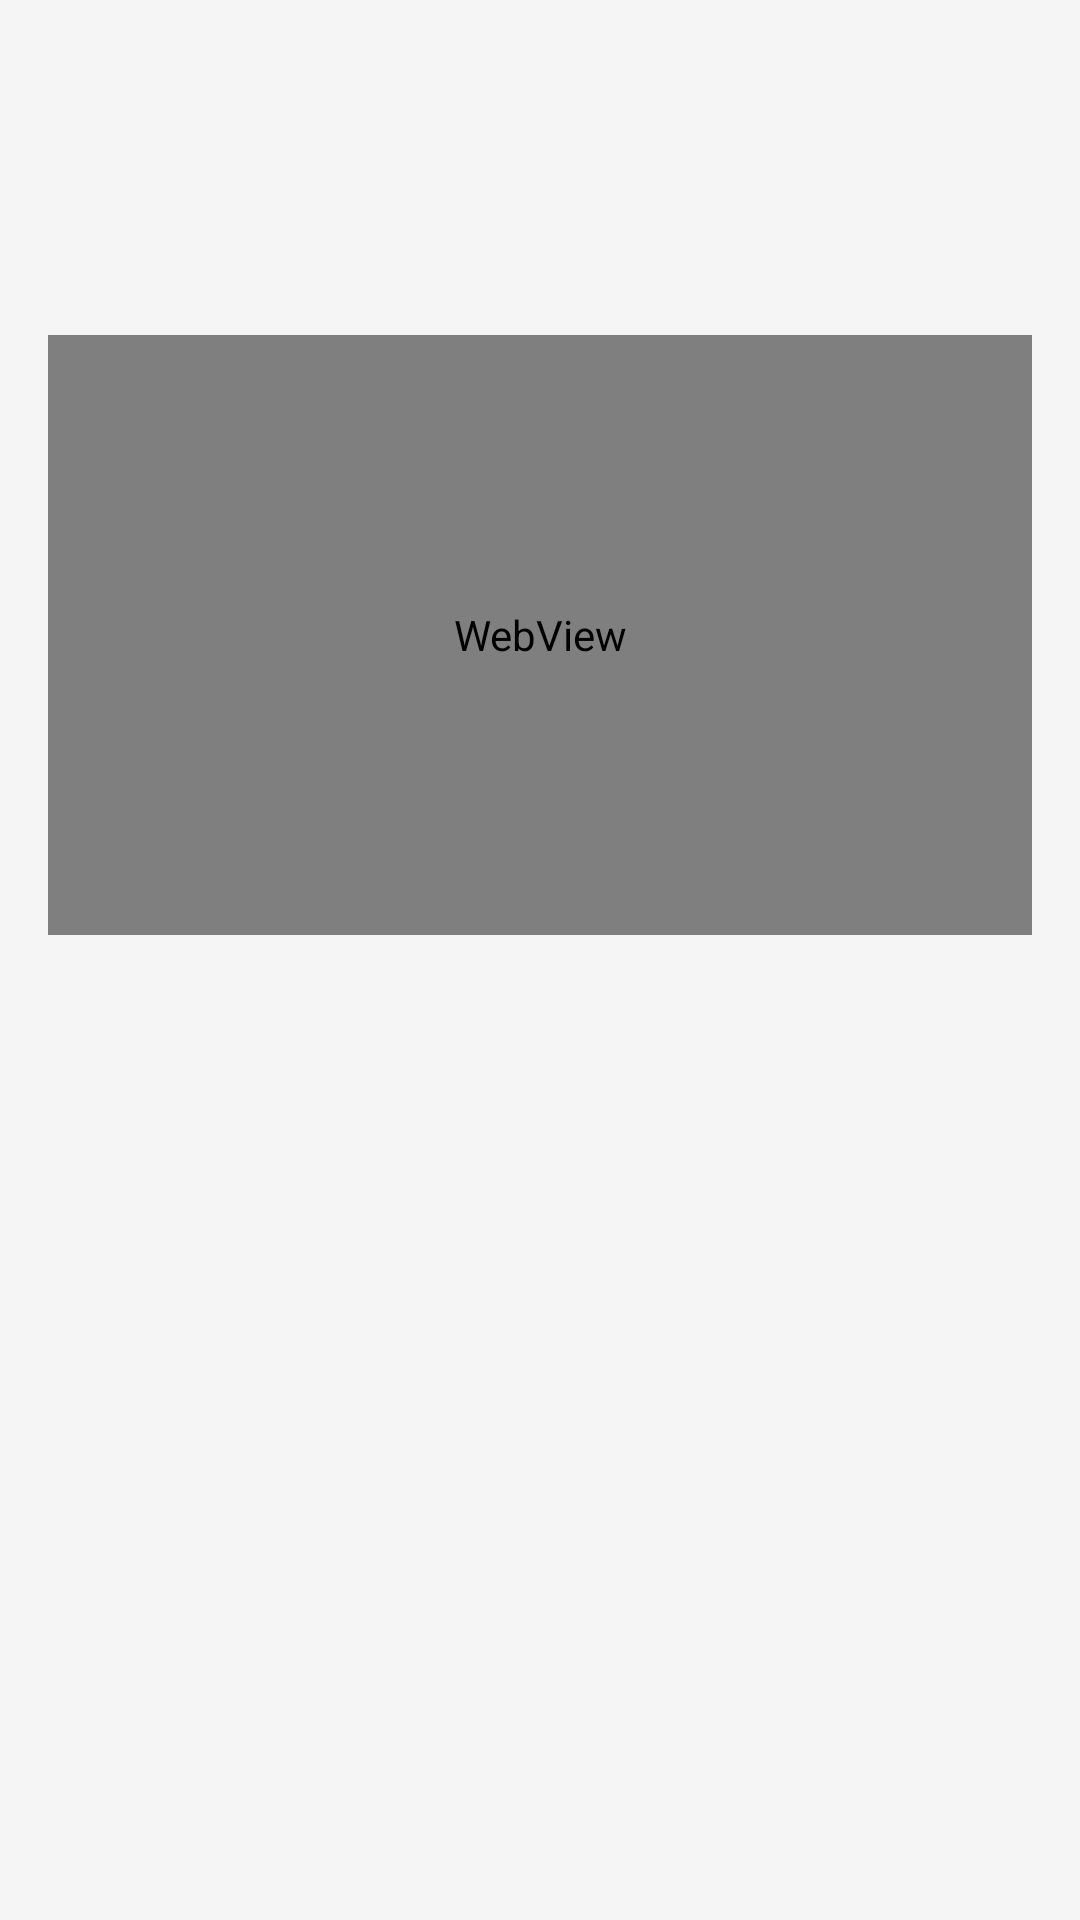

Android layout source for this screen:
<!-- AndroidManifest.xml: application theme Theme.Ngefilm -->
<!-- res/layout/activity_movie_detail.xml -->
<?xml version="1.0" encoding="utf-8"?>
<androidx.core.widget.NestedScrollView
    xmlns:android="http://schemas.android.com/apk/res/android"
    xmlns:app="http://schemas.android.com/apk/res-auto"
    android:layout_width="match_parent"
    android:layout_height="match_parent"
    android:background="#F5F5F5">

    <androidx.constraintlayout.widget.ConstraintLayout
        android:layout_width="match_parent"
        android:layout_height="wrap_content"
        android:padding="16dp">

        <ImageView
            android:id="@+id/detail_poster"
            android:layout_width="0dp"
            android:layout_height="200dp"
            android:scaleType="centerCrop"
            app:layout_constraintTop_toTopOf="parent"
            app:layout_constraintStart_toStartOf="parent"
            app:layout_constraintEnd_toEndOf="parent"
            app:layout_constraintWidth_percent="0.4" />

        <TextView
            android:id="@+id/detail_title"
            android:layout_width="0dp"
            android:layout_height="wrap_content"
            android:textSize="20sp"
            android:textStyle="bold"
            android:textColor="#212121"
            android:maxLines="2"
            android:ellipsize="end"
            app:layout_constraintTop_toTopOf="parent"
            app:layout_constraintStart_toEndOf="@id/detail_poster"
            app:layout_constraintEnd_toEndOf="parent"
            android:layout_marginStart="16dp" />

        <TextView
            android:id="@+id/detail_rating"
            android:layout_width="0dp"
            android:layout_height="wrap_content"
            android:textSize="16sp"
            android:textColor="#424242"
            app:layout_constraintTop_toBottomOf="@id/detail_title"
            app:layout_constraintStart_toEndOf="@id/detail_poster"
            app:layout_constraintEnd_toEndOf="parent"
            android:layout_marginStart="16dp"
            android:layout_marginTop="4dp" />

        <TextView
            android:id="@+id/detail_overview"
            android:layout_width="0dp"
            android:layout_height="wrap_content"
            android:textSize="14sp"
            android:textColor="#424242"
            app:layout_constraintTop_toBottomOf="@id/detail_rating"
            app:layout_constraintStart_toEndOf="@id/detail_poster"
            app:layout_constraintEnd_toEndOf="parent"
            android:layout_marginStart="16dp"
            android:layout_marginTop="8dp" />

        <WebView
            android:id="@+id/web_view"
            android:layout_width="0dp"
            android:layout_height="200dp"
            app:layout_constraintTop_toBottomOf="@id/detail_overview"
            app:layout_constraintStart_toStartOf="parent"
            app:layout_constraintEnd_toEndOf="parent"
            android:layout_marginTop="16dp" />

    </androidx.constraintlayout.widget.ConstraintLayout>
</androidx.core.widget.NestedScrollView>
<!-- resources referenced by this layout -->
<resources>
  <style name="Theme.Ngefilm" parent="Theme.MaterialComponents.DayNight.DarkActionBar">
          
          <item name="colorPrimary">@color/purple_500</item>
          <item name="colorPrimaryVariant">@color/purple_700</item>
          <item name="colorOnPrimary">@color/white</item>
          
          <item name="colorSecondary">@color/teal_200</item>
          <item name="colorSecondaryVariant">@color/teal_700</item>
          <item name="colorOnSecondary">@color/black</item>
          
          <item name="android:statusBarColor">?attr/colorPrimaryVariant</item>
          
      </style>
  <!-- not gathered from this repository: default colours our renderer supplied (Android Studio template values) -->
  <color name="purple_500">#FF6200EE</color>
  <color name="purple_700">#FF3700B3</color>
  <color name="teal_200">#FF03DAC5</color>
  <color name="teal_700">#FF018786</color>
  <color name="black">#FF000000</color>
  <color name="white">#FFFFFFFF</color>
</resources>
